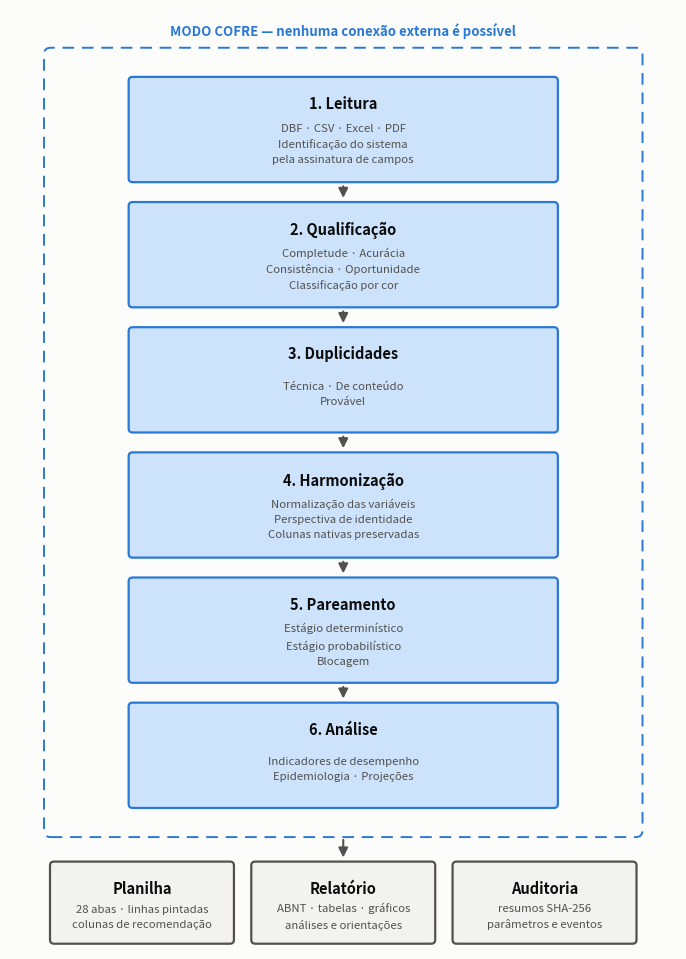

Here is the Python script that generated this plot:
# -*- coding: utf-8 -*-
"""Diagrama do fluxo de processamento, para o capítulo da dissertação."""

from pathlib import Path

import matplotlib
matplotlib.use("Agg")
import matplotlib.pyplot as plt
from matplotlib.patches import FancyArrowPatch, FancyBboxPatch

SUPERFICIE = "#fcfcfb"
TINTA = "#0b0b0b"
TINTA_SECUNDARIA = "#52514e"
AZUL = "#2a78d6"
AZUL_CLARO = "#cde2fb"
CINZA = "#e3e2de"

ETAPAS = [
    ("1. Leitura", "DBF · CSV · Excel · PDF\nIdentificação do sistema\npela assinatura de campos"),
    ("2. Qualificação", "Completude · Acurácia\nConsistência · Oportunidade\nClassificação por cor"),
    ("3. Duplicidades", "Técnica · De conteúdo\nProvável"),
    ("4. Harmonização", "Normalização das variáveis\nPerspectiva de identidade\nColunas nativas preservadas"),
    ("5. Pareamento", "Estágio determinístico\nEstágio probabilístico\nBlocagem"),
    ("6. Análise", "Indicadores de desempenho\nEpidemiologia · Projeções"),
]

SAIDAS = [
    ("Planilha", "28 abas · linhas pintadas\ncolunas de recomendação"),
    ("Relatório", "ABNT · tabelas · gráficos\nanálises e orientações"),
    ("Auditoria", "resumos SHA-256\nparâmetros e eventos"),
]


def _caixa(eixo, x, y, largura, altura, titulo, corpo, cor_borda, cor_fundo):
    eixo.add_patch(FancyBboxPatch(
        (x, y), largura, altura,
        boxstyle="round,pad=0.02,rounding_size=0.06",
        linewidth=1.6, edgecolor=cor_borda, facecolor=cor_fundo))
    eixo.text(x + largura / 2, y + altura - 0.26, titulo,
              ha="center", va="top", fontsize=10.5, fontweight="bold",
              color=TINTA)
    # O corpo é ancorado ao centro do espaço restante, de modo que o número de
    # linhas não empurre a última contra a borda.
    eixo.text(x + largura / 2, y + (altura - 0.42) / 2, corpo,
              ha="center", va="center", fontsize=8.2,
              color=TINTA_SECUNDARIA, linespacing=1.6)


def gerar(destino: Path) -> Path:
    # A geometria é derivada do conteúdo, e não fixada: caixas dimensionadas
    # por número de linhas de texto evitam que a última linha transborde a
    # borda inferior — defeito que só aparece ao olhar a figura pronta.
    largura, altura = 6.4, 1.55
    espaco = 0.34
    margem_moldura = 0.42

    altura_fluxo = len(ETAPAS) * altura + (len(ETAPAS) - 1) * espaco
    altura_saidas = 1.20
    altura_total = altura_fluxo + 2 * margem_moldura + altura_saidas + 1.15

    figura, eixo = plt.subplots(figsize=(8.6, 0.86 * altura_total))
    figura.patch.set_facecolor(SUPERFICIE)
    eixo.set_facecolor(SUPERFICIE)
    eixo.set_xlim(0, 10)
    eixo.set_ylim(0, altura_total)
    eixo.axis("off")

    topo_moldura = altura_total - 0.62
    base_moldura = topo_moldura - altura_fluxo - 2 * margem_moldura

    # Moldura do modo cofre: todo o fluxo ocorre dentro dela.
    eixo.add_patch(FancyBboxPatch(
        (0.55, base_moldura), 8.9, topo_moldura - base_moldura,
        boxstyle="round,pad=0.04,rounding_size=0.10",
        linewidth=1.4, edgecolor=AZUL, facecolor="none",
        linestyle=(0, (6, 4))))
    eixo.text(5.0, topo_moldura + 0.30,
              "MODO COFRE — nenhuma conexão externa é possível",
              ha="center", va="center", fontsize=9.5, color=AZUL,
              fontweight="bold")

    x = 1.8
    y = topo_moldura - margem_moldura - altura
    for indice, (titulo, corpo) in enumerate(ETAPAS):
        _caixa(eixo, x, y, largura, altura, titulo, corpo, AZUL, AZUL_CLARO)
        if indice < len(ETAPAS) - 1:
            eixo.add_patch(FancyArrowPatch(
                (x + largura / 2, y - 0.04),
                (x + largura / 2, y - espaco + 0.04),
                arrowstyle="-|>", mutation_scale=14, linewidth=1.5,
                color=TINTA_SECUNDARIA))
        y -= altura + espaco

    # Seta da moldura para os produtos.
    eixo.add_patch(FancyArrowPatch(
        (5.0, base_moldura - 0.04), (5.0, altura_saidas + 0.14),
        arrowstyle="-|>", mutation_scale=14, linewidth=1.5,
        color=TINTA_SECUNDARIA))

    largura_saida = 2.72
    for indice, (titulo, corpo) in enumerate(SAIDAS):
        x_saida = 0.62 + indice * (largura_saida + 0.30)
        _caixa(eixo, x_saida, 0.10, largura_saida, altura_saidas, titulo,
               corpo, TINTA_SECUNDARIA, "#f2f2f0")

    destino.parent.mkdir(parents=True, exist_ok=True)
    figura.savefig(destino, dpi=170, bbox_inches="tight",
                   facecolor=SUPERFICIE, edgecolor="none")
    plt.close(figura)
    return destino


if __name__ == "__main__":
    print(gerar(Path("figuras/fluxo.png")))
